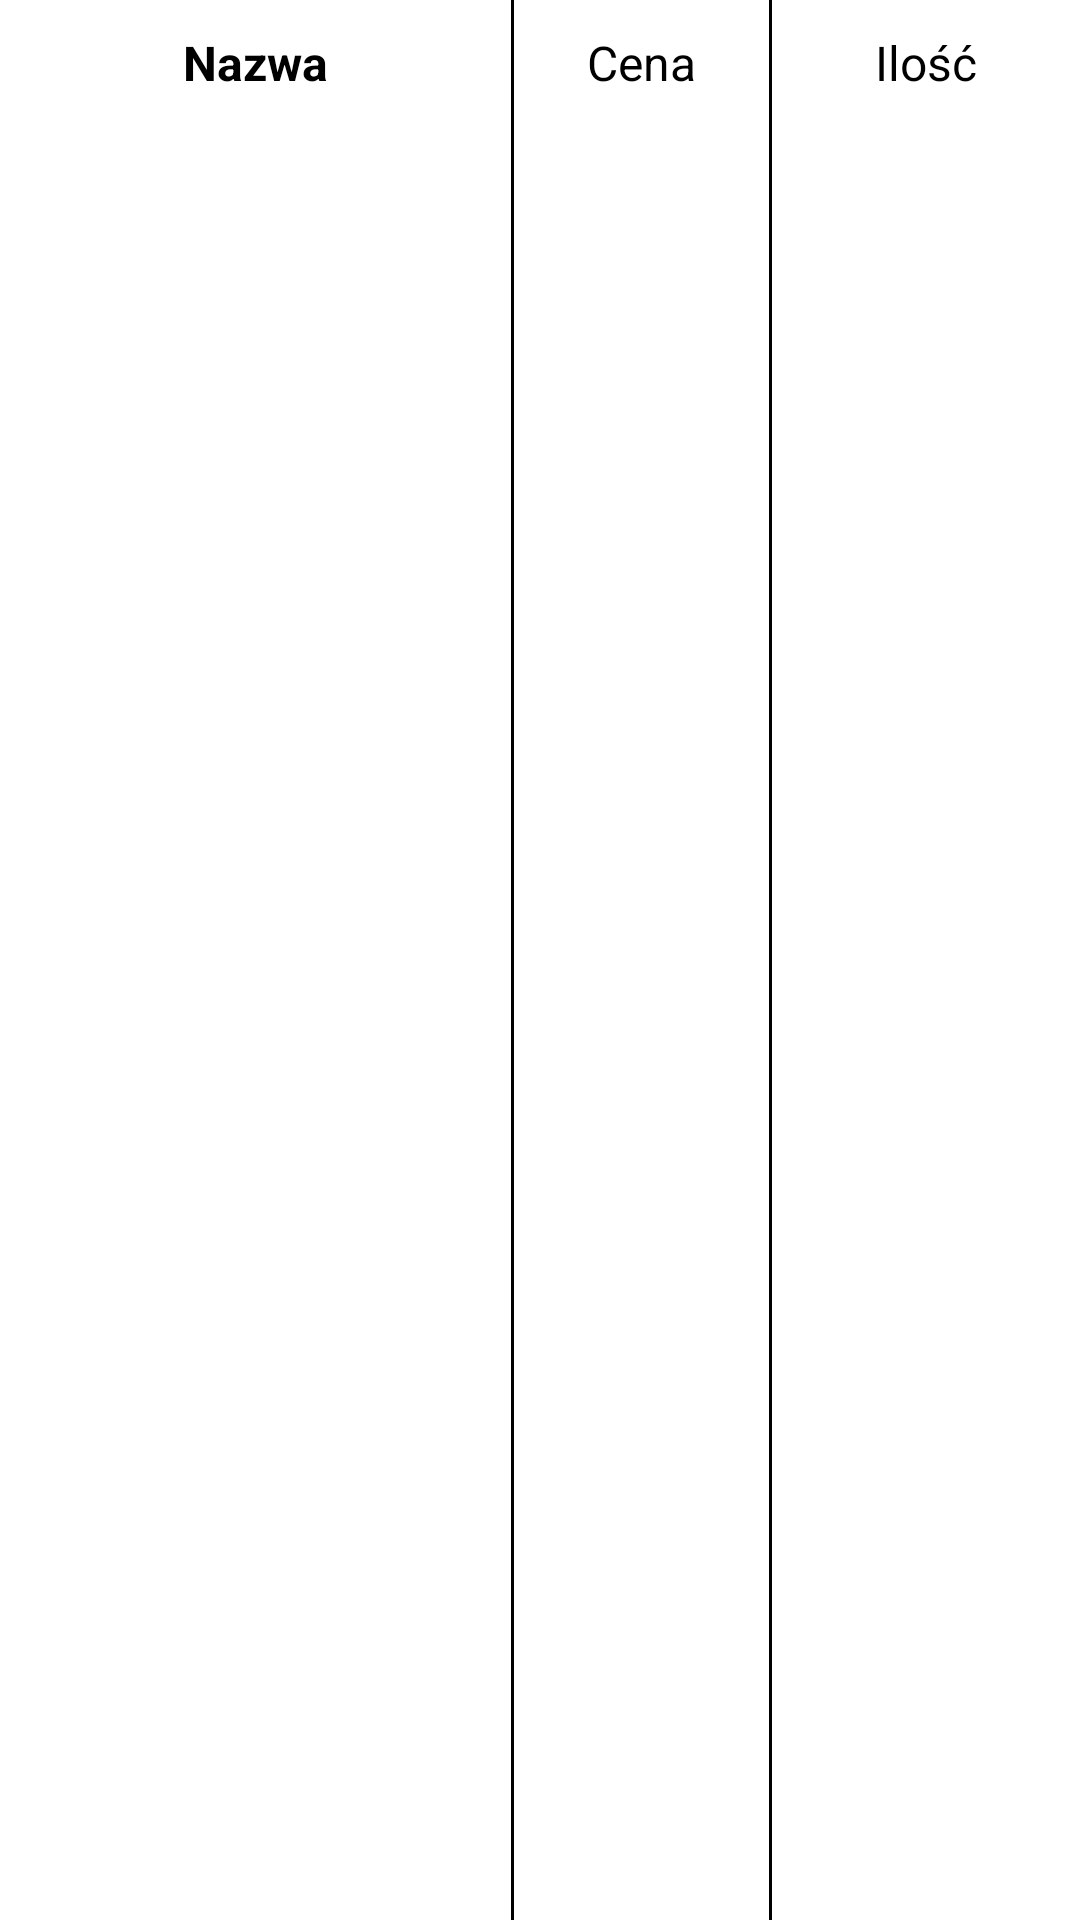

Layout XML and referenced resources for this Android screen:
<!-- AndroidManifest.xml: application theme Theme.AplikacjaKurierska -->
<!-- res/layout/title.xml -->
<?xml version="1.0" encoding="utf-8"?>
<LinearLayout xmlns:android="http://schemas.android.com/apk/res/android"
             android:layout_width="match_parent"
             android:layout_height="wrap_content">


    <TextView
        android:id="@+id/productNameCart22"
        android:layout_width="0dp"
        android:layout_height="wrap_content"
        android:padding="10dp"
        android:gravity="center"
        android:layout_weight="2"

        android:text="Nazwa"
        android:textColor="@android:color/black"
        android:textSize="16dp"
        android:textStyle="bold" />
    <View
        android:layout_width="1dp"
        android:layout_height="match_parent"
        android:background="#000000" />
    <TextView
        android:id="@+id/productPriceAllCart22"
        android:layout_width="0dp"
        android:layout_height="wrap_content"
        android:text="Cena"
        android:layout_weight="1"

        android:gravity="center"
        android:padding="10dp"
        android:textColor="@android:color/black"
        android:textSize="16dp"

        />

    <View
        android:layout_width="1dp"
        android:layout_height="match_parent"
        android:background="#000000" />



    <TextView
        android:id="@+id/productAmountCard22"
        android:padding="10dp"
        android:text="Ilość"
        android:gravity="center"
        android:layout_weight="1.2"

        android:layout_width="0dp"
        android:layout_height="wrap_content"
        android:textColor="@android:color/black"
        android:textSize="16dp"
        />




</LinearLayout>
<!-- resources referenced by this layout -->
<resources>
  <style name="Theme.AplikacjaKurierska" parent="Theme.MaterialComponents.DayNight.DarkActionBar">
          
          <item name="colorPrimary">@color/purple_500</item>
          <item name="colorPrimaryVariant">@color/purple_700</item>
          <item name="colorOnPrimary">@color/white</item>
          
          <item name="colorSecondary">@color/teal_200</item>
          <item name="colorSecondaryVariant">@color/teal_700</item>
          <item name="colorOnSecondary">@color/black</item>
          
          <item name="android:statusBarColor">?attr/colorPrimaryVariant</item>
          
      </style>
  <!-- not gathered from this repository: default colours our renderer supplied (Android Studio template values) -->
  <color name="purple_500">#FF6200EE</color>
  <color name="purple_700">#FF3700B3</color>
  <color name="teal_200">#FF03DAC5</color>
  <color name="teal_700">#FF018786</color>
  <color name="black">#FF000000</color>
  <color name="white">#FFFFFFFF</color>
</resources>
